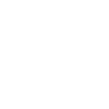
t = 0.00 s
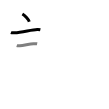
t = 2.50 s
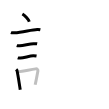
t = 5.25 s
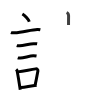
t = 7.75 s
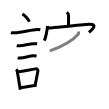
t = 10.50 s
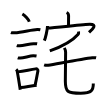
t = 13.00 s

The animated SVG that drew these frames (rendered in a browser with its animation timeline set to each time). Animation: 13 SMIL elements (animate=13); one cycle of 13.00 s.

<svg width="109px" height="109px" viewBox="0 0 px 109px" xmlns="http://www.w3.org/2000/svg" xmlns:xlink="http://www.w3.org/1999/xlink" xml:space="preserve" version="1.1"  baseProfile="full">
<path d="M22.38,14c2.43,1.37,6.27,5.62,6.87,7.75" style="fill:none;stroke:black;stroke-width:3;opacity:0">
  <animate attributeType="CSS" attributeName="opacity" from="0" to="1" begin="0s" dur="1s" repeatCount="Indefinite" fill="freeze" />
</path>
<path d="M10.87,32.58c0.63,0.23,3.04,0.27,3.67,0.23c7.8-0.42,16.97-3.17,22.64-3.37c1.05-0.04,2.64,0.11,3.16,0.23" style="fill:none;stroke:black;stroke-width:3;opacity:0">
  <animate attributeType="CSS" attributeName="opacity" from="0" to="1" begin="1s" dur="1s" repeatCount="Indefinite" fill="freeze" />
</path>
<path d="M16.73,45.56c0.38,0.12,2.71,0.13,3.1,0.12c3.97-0.14,9.8-2.06,13.71-2.05c0.63,0,3.29,0.06,3.61,0.12" style="fill:none;stroke:black;stroke-width:3;opacity:0">
  <animate attributeType="CSS" attributeName="opacity" from="0" to="1" begin="2s" dur="1s" repeatCount="Indefinite" fill="freeze" />
</path>
<path d="M17.73,57.83c0.34,0.12,2.42,0.13,2.77,0.12c3.55-0.13,9.32-2.11,12.81-2.09c0.57,0,2.94,0.06,3.22,0.11" style="fill:none;stroke:black;stroke-width:3;opacity:0">
  <animate attributeType="CSS" attributeName="opacity" from="0" to="1" begin="3s" dur="1s" repeatCount="Indefinite" fill="freeze" />
</path>
<path d="M16.14,69.4c0.35,0.36,0.75,0.65,0.86,1.13c0.99,4.21,2.25,13.04,3.25,19.21" style="fill:none;stroke:black;stroke-width:3;opacity:0">
  <animate attributeType="CSS" attributeName="opacity" from="0" to="1" begin="4s" dur="1s" repeatCount="Indefinite" fill="freeze" />
</path>
<path d="M17.81,71.87c6.44-0.89,11.98-2.1,17.92-3c1.49-0.22,2.39,1.04,2.18,2.06c-0.89,4.25-1.16,6.72-2.74,13.78" style="fill:none;stroke:black;stroke-width:3;opacity:0">
  <animate attributeType="CSS" attributeName="opacity" from="0" to="1" begin="5s" dur="1s" repeatCount="Indefinite" fill="freeze" />
</path>
<path d="M20.97,87.55c4.8-0.54,9.1-1.47,15.69-2.31" style="fill:none;stroke:black;stroke-width:3;opacity:0">
  <animate attributeType="CSS" attributeName="opacity" from="0" to="1" begin="6s" dur="1s" repeatCount="Indefinite" fill="freeze" />
</path>
<path d="M66.62,12.5c0.82,0.37,1.99,2.21,1.97,3.29c-0.06,3.4-0.06,6.22-0.06,9.31" style="fill:none;stroke:black;stroke-width:3;opacity:0">
  <animate attributeType="CSS" attributeName="opacity" from="0" to="1" begin="7s" dur="1s" repeatCount="Indefinite" fill="freeze" />
</path>
<path d="M47.52,26.11c0,3.31-2.19,12.4-3.19,14.61" style="fill:none;stroke:black;stroke-width:3;opacity:0">
  <animate attributeType="CSS" attributeName="opacity" from="0" to="1" begin="8s" dur="1s" repeatCount="Indefinite" fill="freeze" />
</path>
<path d="M48.07,28.05c5.97-0.19,37.09-3.76,41.89-3.76c8.75,0,0.94,6.24-0.93,8.08" style="fill:none;stroke:black;stroke-width:3;opacity:0">
  <animate attributeType="CSS" attributeName="opacity" from="0" to="1" begin="9s" dur="1s" repeatCount="Indefinite" fill="freeze" />
</path>
<path d="M78.56,31.56c0.08,0.46-0.16,2.49-0.61,3.01c-5.62,6.44-13.48,11.19-28.14,16.39" style="fill:none;stroke:black;stroke-width:3;opacity:0">
  <animate attributeType="CSS" attributeName="opacity" from="0" to="1" begin="10s" dur="1s" repeatCount="Indefinite" fill="freeze" />
</path>
<path d="M44.13,64.88c1.06,0.38,3.01,0.56,4.06,0.38c10.4-1.73,34.21-6.32,44.23-7.46c1.75-0.2,2.82-0.2,3.7-0.01" style="fill:none;stroke:black;stroke-width:3;opacity:0">
  <animate attributeType="CSS" attributeName="opacity" from="0" to="1" begin="11s" dur="1s" repeatCount="Indefinite" fill="freeze" />
</path>
<path d="M64.34,47.88c0.54,0.95,1.27,2.99,1.27,4.28c0,4.02-0.27,25.22-0.27,29.17c0,10.49,2,11.91,15.49,11.91c10.92,0,12.49-3.01,12.49-9.75" style="fill:none;stroke:black;stroke-width:3;opacity:0">
  <animate attributeType="CSS" attributeName="opacity" from="0" to="1" begin="12s" dur="1s" repeatCount="Indefinite" fill="freeze" />
</path>
</svg>
